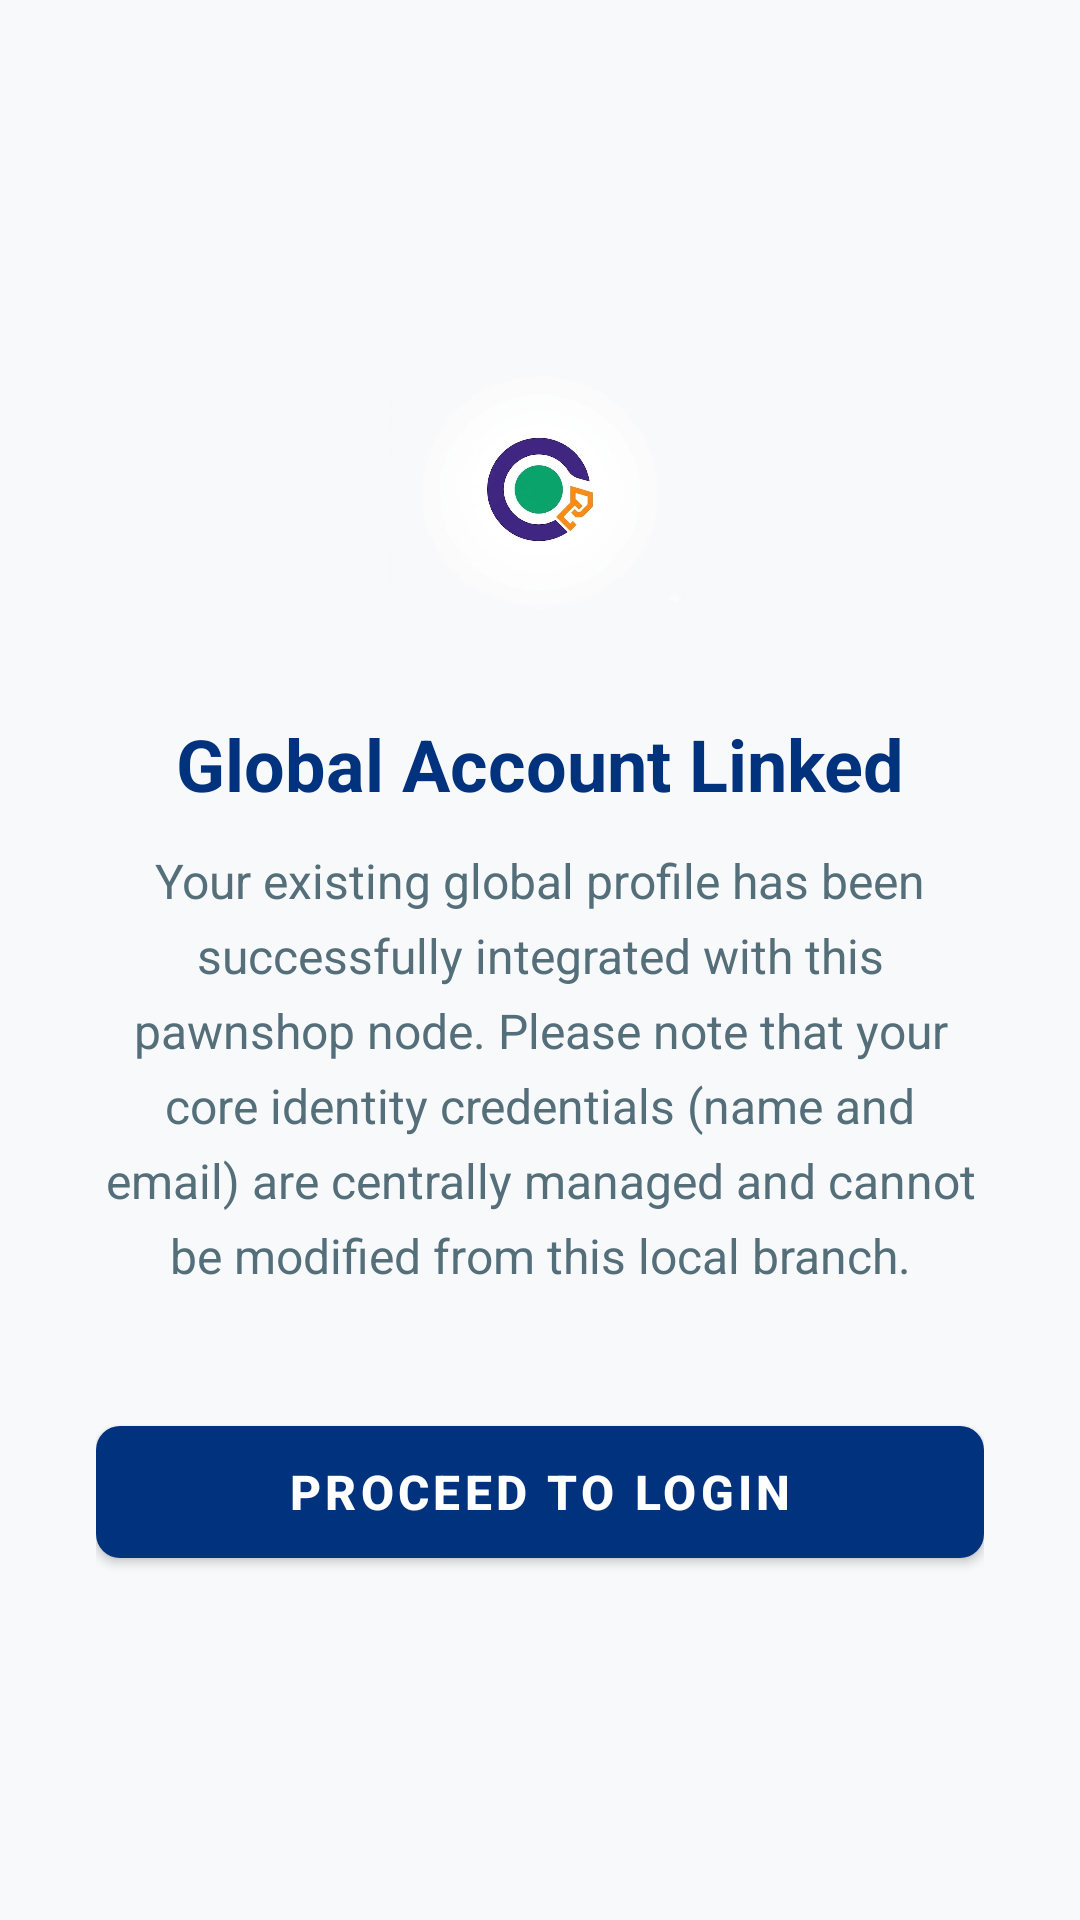

Write the Android layout XML for this screen, with the resource values it uses.
<!-- AndroidManifest.xml: application theme Theme.MobileappPawnshop -->
<!-- res/layout/activity_bypass_success.xml -->
<?xml version="1.0" encoding="utf-8"?>
<LinearLayout xmlns:android="http://schemas.android.com/apk/res/android"
    xmlns:app="http://schemas.android.com/apk/res-auto"
    android:layout_width="match_parent"
    android:layout_height="match_parent"
    android:orientation="vertical"
    android:gravity="center"
    android:padding="32dp"
    android:background="#f7f9fb">

    <ImageView
        android:layout_width="100dp"
        android:layout_height="100dp"
        android:src="@drawable/app_logo"
        android:layout_marginBottom="24dp"/>

    <TextView
        android:layout_width="match_parent"
        android:layout_height="wrap_content"
        android:text="Global Account Linked"
        android:textSize="24sp"
        android:textColor="#00327d"
        android:textStyle="bold"
        android:textAlignment="center"
        android:layout_marginBottom="12dp"/>

    <TextView
        android:id="@+id/tvBypassMessage"
        android:layout_width="match_parent"
        android:layout_height="wrap_content"
        android:text="Your existing global profile has been successfully integrated with this pawnshop node. Please note that your core identity credentials (name and email) are centrally managed and cannot be modified from this local branch."
        android:textSize="16sp"
        android:textColor="#546e7a"
        android:lineSpacingExtra="6dp"
        android:textAlignment="center"
        android:layout_marginBottom="40dp"/>

    <com.google.android.material.button.MaterialButton
        android:id="@+id/btnProceedToLogin"
        android:layout_width="match_parent"
        android:layout_height="56dp"
        android:text="PROCEED TO LOGIN"
        android:textSize="16sp"
        android:textStyle="bold"
        app:backgroundTint="#00327d"
        app:cornerRadius="8dp"
        app:elevation="4dp"/>
</LinearLayout>
<!-- resources referenced by this layout -->
<resources>
  <!-- drawable app_logo: png bitmap (drawable, 130893 bytes) -->
  <style name="Theme.MobileappPawnshop" parent="Theme.MaterialComponents.Light.NoActionBar">
          
          <item name="colorPrimary">@color/primary</item>
          <item name="colorPrimaryVariant">@color/primary_dark</item>
          <item name="colorOnPrimary">@color/white</item>
          
          <item name="colorSecondary">#03DAC6</item>
          <item name="colorSecondaryVariant">#018786</item>
          <item name="colorOnSecondary">@color/black</item>
          
          <item name="android:statusBarColor">?attr/colorPrimaryVariant</item>
          
      </style>
  <color name="primary">#1d4ed8</color>
  <color name="primary_dark">#1e3a8a</color>
  <color name="white">#FFFFFFFF</color>
  <color name="black">#FF000000</color>
</resources>
